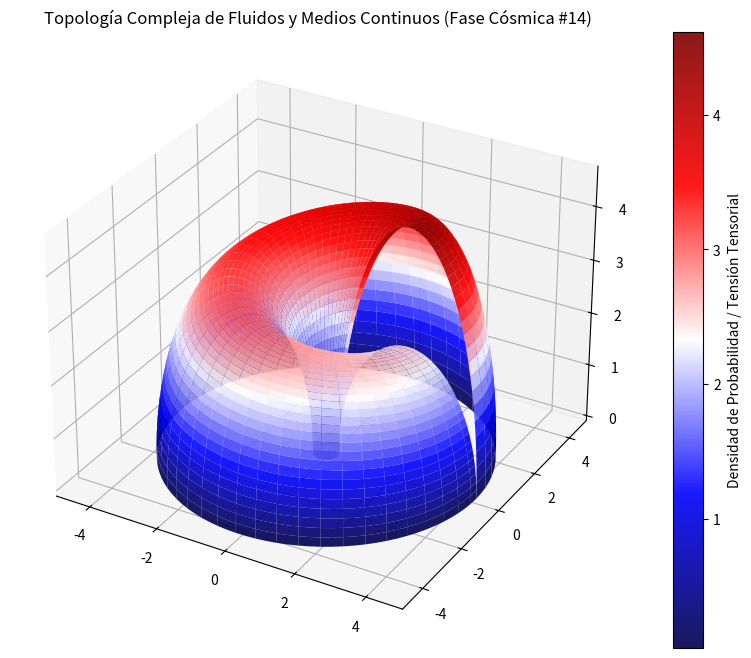

This figure's Python source:
%matplotlib inline
# Simulación Cósmica: Fluidos y Medios Continuos - Variante 14
import numpy as np
import matplotlib.pyplot as plt
from mpl_toolkits.mplot3d import Axes3D

# Parámetros Físicos Cuánticos/Relativistas
alpha = 2.358
beta = 2.017
gamma = 4.646

u = np.linspace(0, 2 * np.pi, 100)
v = np.linspace(0, np.pi, 100)
U, V = np.meshgrid(u, v)

# Topología Espacio-Temporal Avanzada (Fase Cósmica)
X = (alpha + beta * np.cos(V)) * np.cos(U)
Y = (alpha + beta * np.cos(V)) * np.sin(U)
Z = gamma * np.sin(V) * np.exp(-U/10)

fig = plt.figure(figsize=(12, 8))
ax = fig.add_subplot(111, projection='3d')
surf = ax.plot_surface(X, Y, Z, cmap='seismic', edgecolor='none', alpha=0.9)

fig.colorbar(surf, ax=ax, label='Densidad de Probabilidad / Tensión Tensorial')
plt.title(r'Topología Compleja de Fluidos y Medios Continuos (Fase Cósmica #14)')
plt.show()
